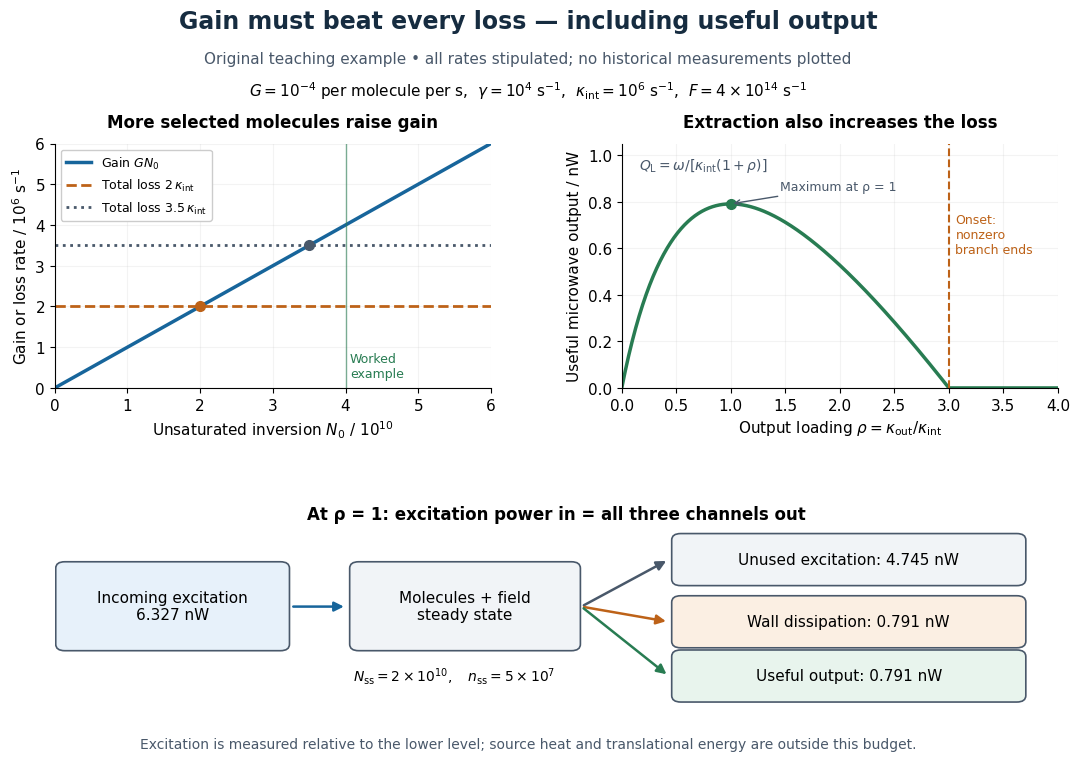

Write Python code to recreate this figure. (Note: this script raises an exception after producing the figure.)
"""Original rate-equation example, not historical ammonia-maser data.

Python 3.14; matplotlib 3.10.7; numpy 2.3.5. Run from _media.
Stipulated G=1e-4 s^-1 per molecule, gamma=1e4 s^-1,
kappa_int=1e6 s^-1, F=4e14 s^-1. Real rounded transition frequency
23.87 GHz read in Gordon et al., Phys. Rev. 95 (1954), Fig. 2 caption.
"""
from pathlib import Path
import matplotlib.pyplot as plt
from matplotlib.patches import FancyBboxPatch, FancyArrowPatch
import numpy as np

plt.rcParams.update({'font.size':11,'font.family':'DejaVu Sans','axes.spines.top':False,'axes.spines.right':False})
fig=plt.figure(figsize=(11.4,7.7),facecolor='white')
gs=fig.add_gridspec(2,2,height_ratios=[1.30,1.0],left=.085,right=.965,top=.81,bottom=.08,hspace=.60,wspace=.30)
ax=fig.add_subplot(gs[0,0]); bx=fig.add_subplot(gs[0,1]);cx=fig.add_subplot(gs[1,:]);cx.axis('off')
blue, orange, grey, green = '#17659b','#bd6218','#49586a','#287c52'
fig.text(.5,.96,'Gain must beat every loss — including useful output',ha='center',fontsize=17,weight='bold',color='#162c40')
fig.text(.5,.914,'Original teaching example • all rates stipulated; no historical measurements plotted',ha='center',fontsize=11,color=grey)
fig.text(.5,.872,r'$G=10^{-4}$ per molecule per s,  $\gamma=10^4$ s$^{-1}$,  $\kappa_{\rm int}=10^6$ s$^{-1}$,  $F=4\times10^{14}$ s$^{-1}$',ha='center',fontsize=11)
x=np.linspace(0,6,301)
ax.plot(x,x,color=blue,lw=2.5,label=r'Gain $GN_0$')
for loss,col,style in [(2,orange,'--'),(3.5,grey,':')]:
    ax.axhline(loss,color=col,linestyle=style,lw=2,label=fr'Total loss ${loss:g}\,\kappa_{{\rm int}}$')
    ax.plot(loss,loss,'o',color=col,ms=7)
ax.axvline(4,color=green,lw=1,alpha=.6)
ax.set(xlim=(0,6),ylim=(0,6),xlabel=r'Unsaturated inversion $N_0$ / $10^{10}$',ylabel=r'Gain or loss rate / $10^6$ s$^{-1}$')
ax.set_title('More selected molecules raise gain',fontsize=12,pad=12,weight='bold')
ax.text(4.06,.27,'Worked\nexample',color=green,fontsize=9)
ax.legend(loc='upper left',fontsize=9,frameon=True,facecolor='white',framealpha=1)
ax.grid(alpha=.15)
rho=np.linspace(0,4,501)
h=6.62607015e-34;nu=23.87e9;G=1e-4;gamma=1e4;ki=1e6;F=4e14;p=F*G/(gamma*ki)
n=np.maximum((F-gamma*ki*(1+rho)/G)/(2*ki*(1+rho)),0)
pout=ki*rho*h*nu*n*1e9
bx.plot(rho,pout,color=green,lw=2.5)
bx.plot(1,h*nu*5e13*1e9,'o',color=green,ms=7)
bx.axvline(3,color=orange,lw=1.5,linestyle='--')
bx.text(3.06,.58,'Onset:\nnonzero\nbranch ends',color=orange,fontsize=9)
bx.annotate('Maximum at ρ = 1',xy=(1,pout[np.argmin(abs(rho-1))]),xytext=(1.45,.85),arrowprops={'arrowstyle':'->','color':grey},fontsize=9,color=grey)
bx.set(xlim=(0,4),ylim=(0,1.05),xlabel=r'Output loading $\rho=\kappa_{\rm out}/\kappa_{\rm int}$',ylabel='Useful microwave output / nW')
bx.set_title('Extraction also increases the loss',fontsize=12,pad=12,weight='bold')
bx.grid(alpha=.15)
bx.text(.04,.95,r'$Q_{\rm L}=\omega/[\kappa_{\rm int}(1+\rho)]$',transform=bx.transAxes,fontsize=10,va='top',color=grey)

cx.set(xlim=(0,10),ylim=(0,2.6))
def box(x,y,w,hh,label,color):
    cx.add_patch(FancyBboxPatch((x,y),w,hh,boxstyle='round,pad=0.09',facecolor=color,edgecolor=grey,lw=1.2))
    cx.text(x+w/2,y+hh/2,label,ha='center',va='center',fontsize=11)
def arrow(a,b,col=grey):cx.add_patch(FancyArrowPatch(a,b,arrowstyle='-|>',mutation_scale=14,lw=1.8,color=col))
cx.text(5,2.58,'At ρ = 1: excitation power in = all three channels out',ha='center',fontsize=12,weight='bold')
box(.10,.85,2.15,1.05,'Incoming excitation\n6.327 nW','#e7f1fa')
box(3.03,.85,2.12,1.05,'Molecules + field\nsteady state','#f1f4f7')
box(6.24,1.75,3.35,.54,'Unused excitation: 4.745 nW','#f1f4f7')
box(6.24,.89,3.35,.54,'Wall dissipation: 0.791 nW','#fbefe3')
box(6.24,.14,3.35,.54,'Useful output: 0.791 nW','#e8f4ed')
arrow((2.35,1.37),(2.91,1.37),blue)
for yy,col in ((2.02,grey),(1.16,orange),(.41,green)):arrow((5.25,1.37),(6.12,yy),col)
cx.text(3.98,.34,r'$N_{\rm ss}=2\times10^{10},\quad n_{\rm ss}=5\times10^7$',ha='center',fontsize=10)
fig.text(.5,.025,'Excitation is measured relative to the lower level; source heat and translational energy are outside this budget.',ha='center',fontsize=10,color=grey)
fig.savefig(Path(__file__).stem+'.png',dpi=110,facecolor='white',transparent=False)
